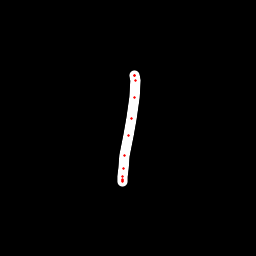

The file beside this chart, header and first rows:
x, y, hover, eod
134.2, 75.76, 0.0, 0.0
134.5, 75.58, 0.0, 0.0
134.8, 75.81, 0.0, 0.0
135.3, 80.9, 0.0, 0.0
134.1, 97.73, 0.0, 0.0
131.2, 118, 0.0, 0.0
128.8, 135.6, 0.0, 0.0
125, 155.6, 0.0, 0.0
123.4, 168.1, 0.0, 0.0
122.7, 176, 0.0, 0.0
122.4, 179.3, 0.0, 0.0
122.4, 181, 0.0, 0.0
122.6, 180.5, 0.0, 1.0
